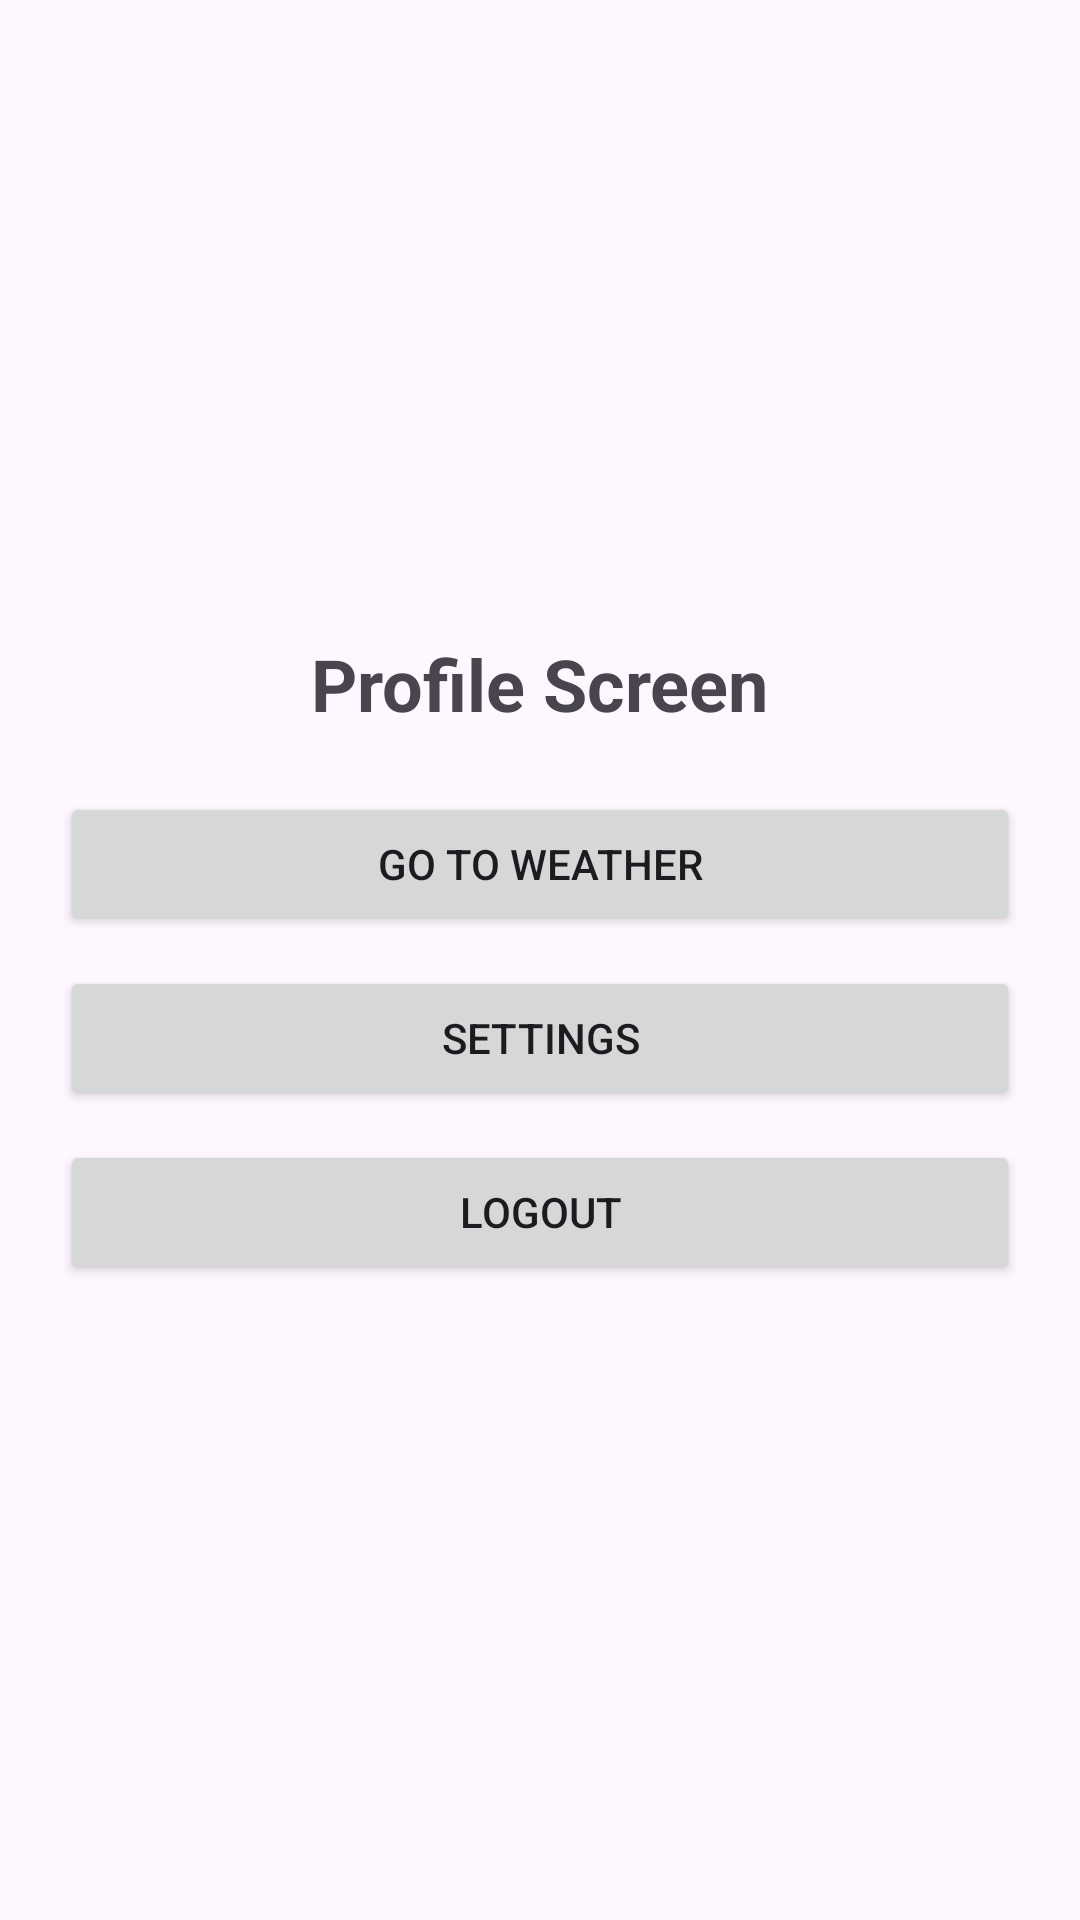

Layout XML and referenced resources for this Android screen:
<!-- AndroidManifest.xml: application theme Theme.WeatherApplication -->
<!-- res/layout/activity_profile.xml -->
<?xml version="1.0" encoding="utf-8"?>
<LinearLayout xmlns:android="http://schemas.android.com/apk/res/android"
    android:layout_width="match_parent"
    android:layout_height="match_parent"
    android:gravity="center"
    android:orientation="vertical"
    android:padding="20dp">

    <TextView
        android:text="Profile Screen"
        android:textSize="24sp"
        android:textStyle="bold"
        android:layout_marginBottom="20dp"
        android:layout_width="wrap_content"
        android:layout_height="wrap_content"/>

    
    <Button
        android:id="@+id/btnGoWeather"
        android:layout_width="match_parent"
        android:layout_height="wrap_content"
        android:text="Go to Weather"
        android:layout_marginBottom="10dp"/>

    
    <Button
        android:id="@+id/btnSettings"
        android:layout_width="match_parent"
        android:layout_height="wrap_content"
        android:text="Settings"
        android:layout_marginBottom="10dp"/>

    
    <Button
        android:id="@+id/btnLogout"
        android:layout_width="match_parent"
        android:layout_height="wrap_content"
        android:text="Logout"/>

</LinearLayout>
<!-- resources referenced by this layout -->
<resources>
  <style name="Theme.WeatherApplication" parent="Theme.Material3.DayNight.NoActionBar" />
</resources>
